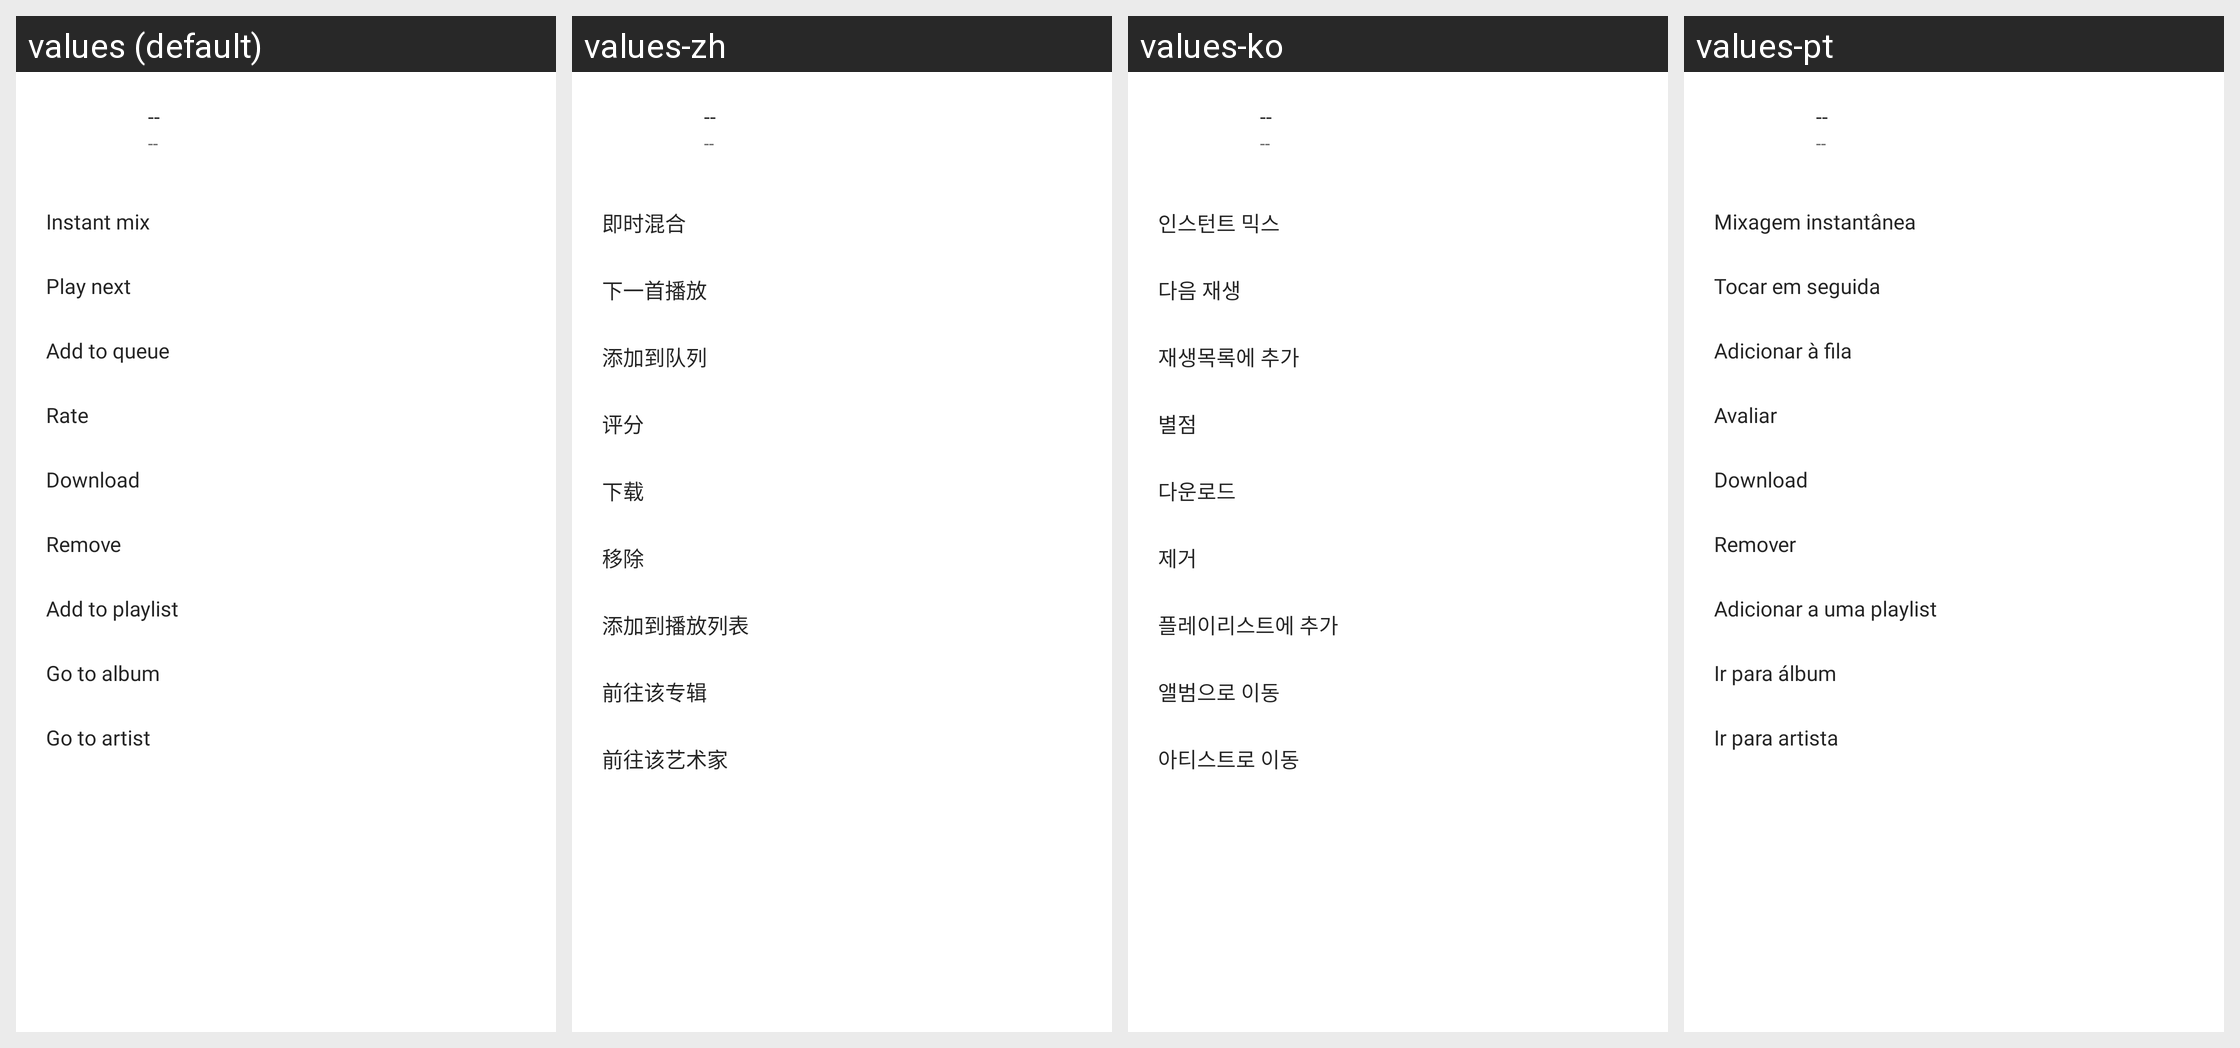

The Android screen above is rendered under several locales of the same app. Produce the string resources it draws, with the default and per-locale values.
Android screen res/layout/bottom_sheet_song_dialog.xml rendered under 4 locales, left to right: values (default), values-zh, values-ko, values-pt. Device: Nexus 5 (rendered at 1080×1920; each locale shown at half size, 540×960, under a caption strip naming it); theme AppTheme.SplashScreen.
Other locales in the repository, not shown: values-de, values-fr, values-it, values-ru.
Strings drawn on this screen, with the default value and each locale's value (text and hints the layout hard-codes, and strings that could not be matched under every locale, appear in the picture but are not listed):

label_placeholder
  values: --
  values-zh: --
  values-ko: --
  values-pt: --  [not translated; the default value is used]

song_bottom_sheet_instant_mix
  values: Instant mix
  values-zh: 即时混合
  values-ko: 인스턴트 믹스
  values-pt: Mixagem instantânea

song_bottom_sheet_play_next
  values: Play next
  values-zh: 下一首播放
  values-ko: 다음 재생
  values-pt: Tocar em seguida

song_bottom_sheet_add_to_queue
  values: Add to queue
  values-zh: 添加到队列
  values-ko: 재생목록에 추가
  values-pt: Adicionar à fila

song_bottom_sheet_rate
  values: Rate
  values-zh: 评分
  values-ko: 별점
  values-pt: Avaliar

song_bottom_sheet_download
  values: Download
  values-zh: 下载
  values-ko: 다운로드
  values-pt: Download

song_bottom_sheet_remove
  values: Remove
  values-zh: 移除
  values-ko: 제거
  values-pt: Remover

song_bottom_sheet_add_to_playlist
  values: Add to playlist
  values-zh: 添加到播放列表
  values-ko: 플레이리스트에 추가
  values-pt: Adicionar a uma playlist

song_bottom_sheet_go_to_album
  values: Go to album
  values-zh: 前往该专辑
  values-ko: 앨범으로 이동
  values-pt: Ir para álbum

song_bottom_sheet_go_to_artist
  values: Go to artist
  values-zh: 前往该艺术家
  values-ko: 아티스트로 이동
  values-pt: Ir para artista
